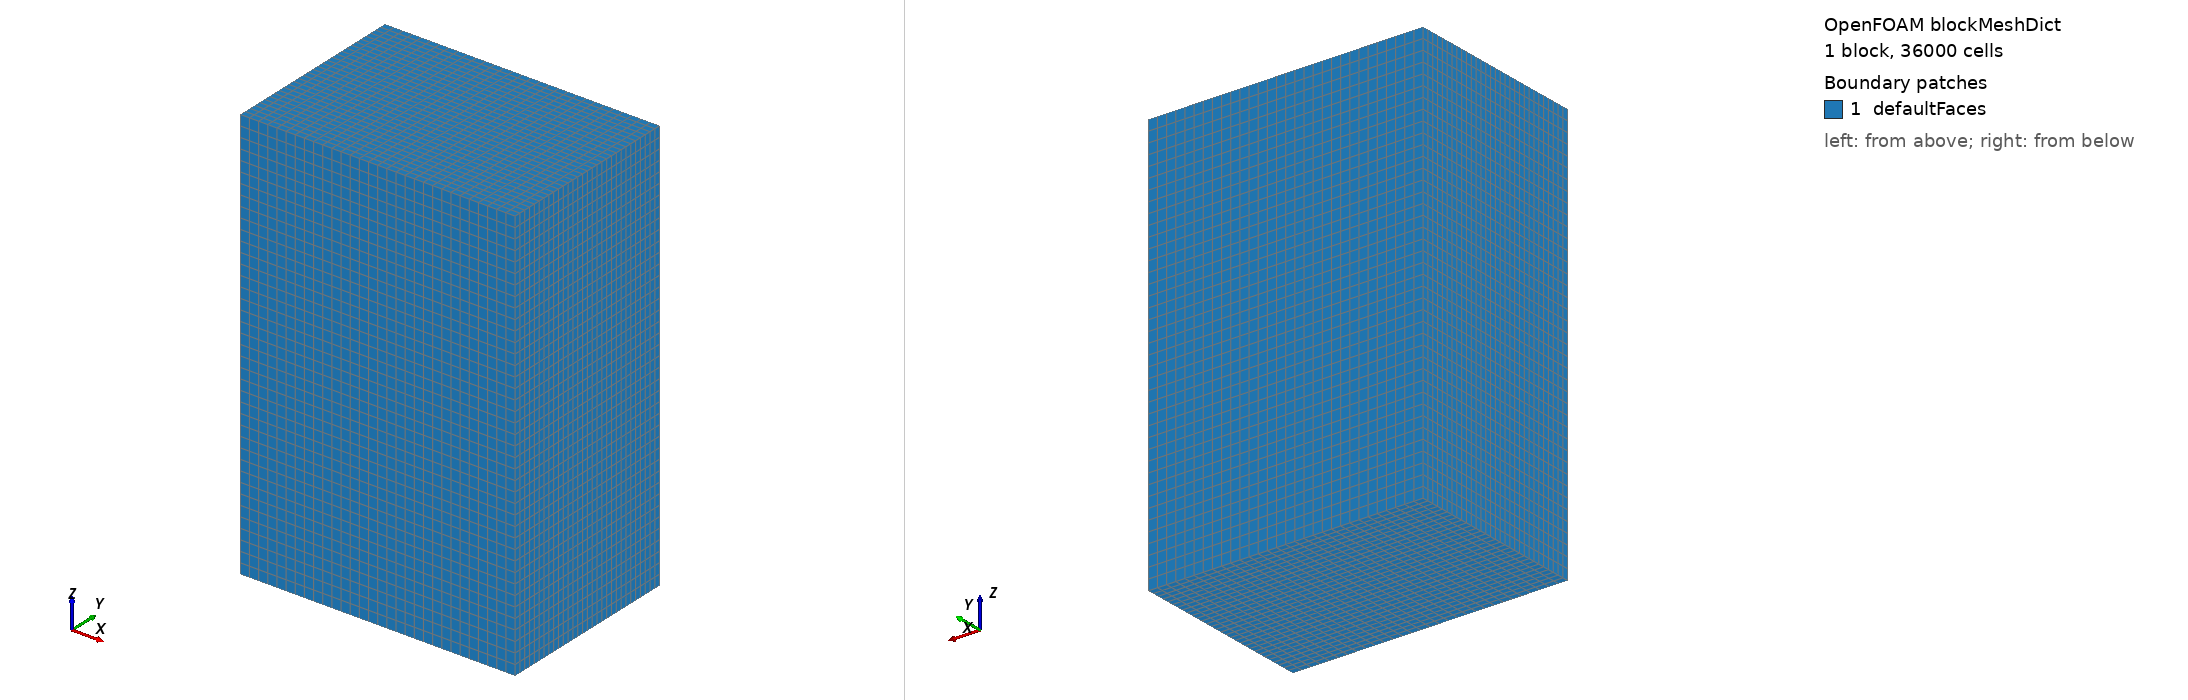

OpenFOAM case: the mesh blockMesh builds from blockMeshDict, 1 block(s), 36000 cells. Boundary patches (legend numbers): 1 defaultFaces. Left view from above one corner, right view from below the opposite corner. Boundary conditions: 5 field file(s) under 0/; 1 of 1 drawn patches have an entry in a shipped field file.

=== system/blockMeshDict ===
FoamFile
{
    version     2.0;
    format      ascii;
    class       dictionary;
    location    "system";
    object      blockMeshDict;
}
vertices
(
  (-0.026 -0.026 -0.05)
  (0.05 -0.026 -0.05)
  (0.05 0.026 -0.05)
  (-0.026 0.026 -0.05)
  (-0.026 -0.026 0.065)
  (0.05 -0.026 0.065)
  (0.05 0.026 0.065)
  (-0.026 0.026 0.065)
);
blocks
(
  hex (0 1 2 3 4 5 6 7) (30 30 40) simpleGrading (1 1 1)
);
defaultPatch
{
  type patch;
}
boundary ();


=== system/controlDict ===
FoamFile
{
    version     2.0;
    format      ascii;
    class       dictionary;
    location    "system";
    object      controlDict;
}

application     foamRun;
solver          incompressibleFluid;
startFrom       startTime;
startTime       0;
stopAt          endTime;
endTime         1;
deltaT          1e-05;
adjustTimeStep  on;
maxCo           0.9;
writeControl    adjustableRunTime;
writeInterval   0.0001;
purgeWrite      0;
writeFormat     ascii;
writePrecision  6;
writeCompression off;
timeFormat      general;
timePrecision   6;
runTimeModifiable on;

functions
{
    #includeFunc residuals(U,p,k,epsilon);
}

=== 0/U ===
FoamFile
{
    version     2.0;
    format      ascii;
    class       volVectorField;
    location    0;
    object      U;
}
dimensions [0 1 -1 0 0 0 0];
internalField uniform (0.0 0.0 0.0);
boundaryField
{
    #includeEtc "caseDicts/setConstraintTypes"
    inlet
    {
        type fixedValue;
        value uniform (0 0 1);
    }
    wall
    {
        type movingWallVelocity;
        value uniform (0 0 0);
    }
    outlet
    {
        type zeroGradient;
    }
    bottom
    {
        type movingWallVelocity;
        value uniform (0 0 0);
    }
    rot
    {
        type movingWallVelocity;
        value uniform (0 0 0);
    }
    buffle0
    {
        type movingWallSlipVelocity;
        value uniform (0 0 0);
    }
    defaultFaces
    {
        type slip;
    }
}


=== 0/epsilon ===
FoamFile
{
    version     2.0;
    format      ascii;
    class       volScalarField;
    location    0;
    object      epsilon;
}
dimensions [0 2 -3 0 0 0 0];
internalField uniform 0.001;
boundaryField
{
    #includeEtc "caseDicts/setConstraintTypes"
    inlet
    {
        type fixedValue;
        value uniform 0.01;
    }
    wall
    {
        type epsilonWallFunction;
        value uniform 0.0;
    }
    outlet
    {
        type zeroGradient;
    }
    bottom
    {
        type epsilonWallFunction;
        value uniform 0.0;
    }
    rot
    {
        type epsilonWallFunction;
        value uniform 0.0;
    }
    buffle0
    {
        type zeroGradient;
    }
    defaultFaces
    {
        type zeroGradient;
    }
}


=== 0/k ===
FoamFile
{
    version     2.0;
    format      ascii;
    class       volScalarField;
    location    0;
    object      k;
}
dimensions [0 2 -2 0 0 0 0];
internalField uniform 0.001;
boundaryField
{
    #includeEtc "caseDicts/setConstraintTypes"
    inlet
    {
        type fixedValue;
        value uniform 0.001;
    }
    wall
    {
        type kqRWallFunction;
        value uniform 0.0;
    }
    outlet
    {
        type zeroGradient;
    }
    bottom
    {
        type kqRWallFunction;
        value uniform 0.0;
    }
    rot
    {
        type kqRWallFunction;
        value uniform 0.0;
    }
    buffle0
    {
        type zeroGradient;
    }
    defaultFaces
    {
        type zeroGradient;
    }
}


=== 0/nut ===
FoamFile
{
    version     2.0;
    format      ascii;
    class       volScalarField;
    location    0;
    object      nut;
}
dimensions [0 2 -1 0 0 0 0];
internalField uniform 0.001;
boundaryField
{
    #includeEtc "caseDicts/setConstraintTypes"
    inlet
    {
        type calculated;
        value uniform 0.001;
    }
    wall
    {
        type nutkWallFunction;
        value uniform 0.0;
    }
    outlet
    {
        type calculated;
        value uniform 0.001;
    }
    bottom
    {
        type nutkWallFunction;
        value uniform 0.0;
    }
    rot
    {
        type nutkWallFunction;
        value uniform 0.0;
    }
    buffle0
    {
        type zeroGradient;
    }
    defaultFaces
    {
        type zeroGradient;
    }
}


=== 0/p ===
FoamFile
{
    version     2.0;
    format      ascii;
    class       volScalarField;
    location    0;
    object      p;
}
dimensions [0 2 -2 0 0 0 0];
internalField uniform 0.0;
boundaryField
{
    #includeEtc "caseDicts/setConstraintTypes"
    inlet
    {
        type zeroGradient;
    }
    wall
    {
        type zeroGradient;
    }
    outlet
    {
        type totalPressure;
        p0 uniform 0.0;
        value uniform 0.0;
    }
    bottom
    {
        type zeroGradient;
    }
    rot
    {
        type zeroGradient;
    }
    buffle0
    {
        type zeroGradient;
    }
    defaultFaces
    {
        type zeroGradient;
    }
}
